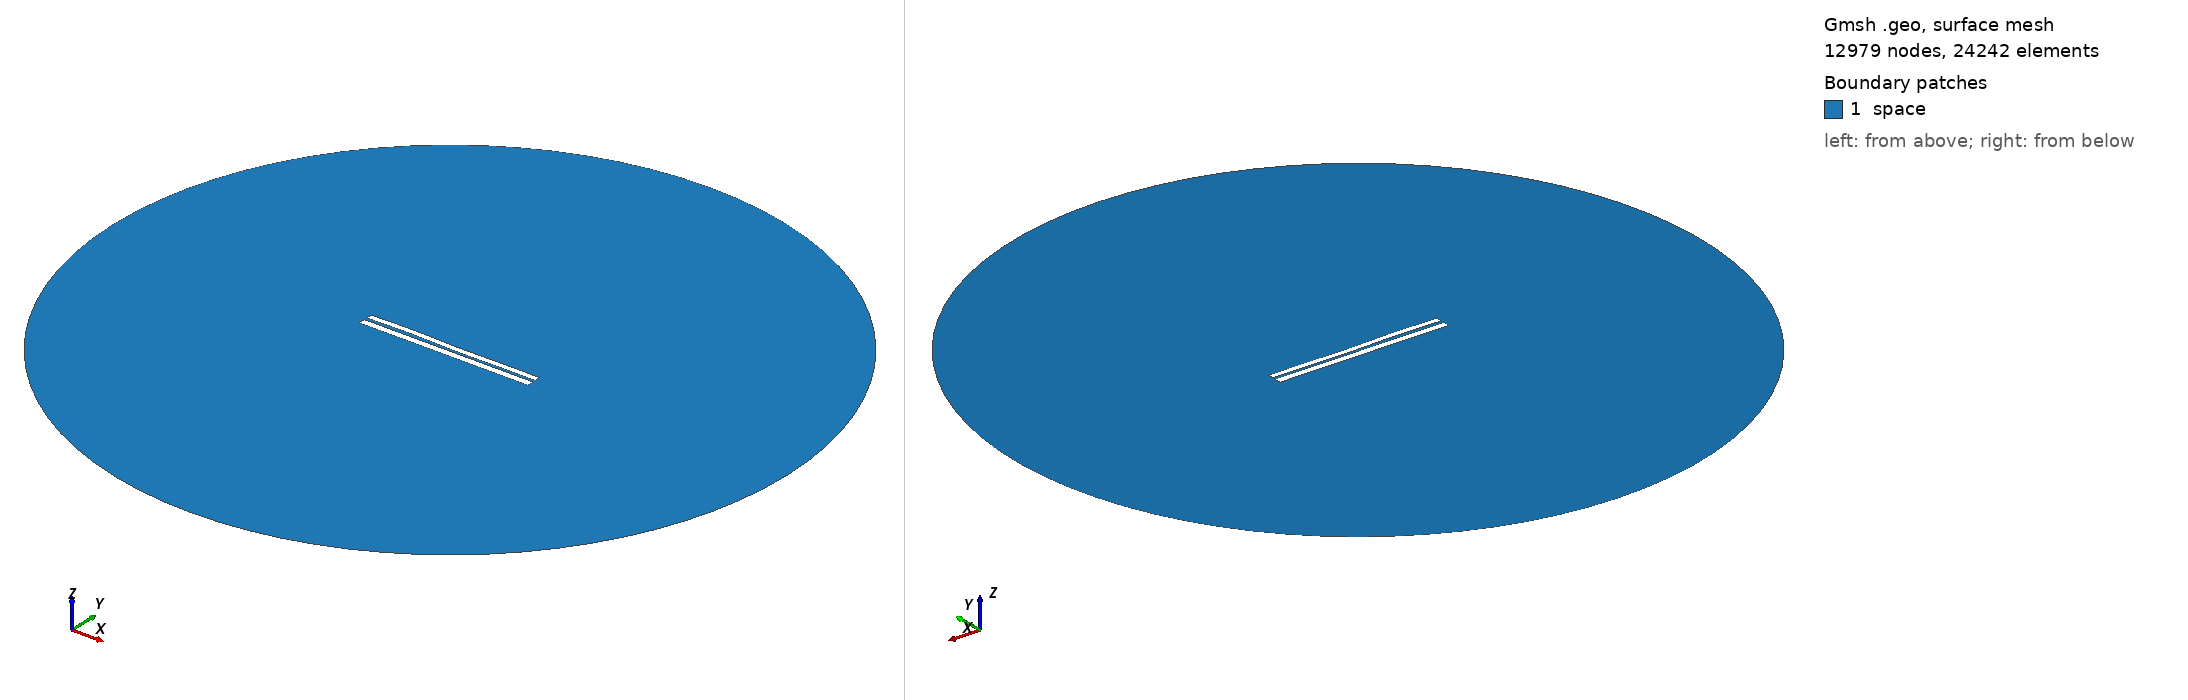

Gmsh geometry script, surface-meshed: 12979 nodes, 24242 surface elements. Boundary patches (legend numbers): 1 space. Left view from above one corner, right view from below the opposite corner. Legend entries are the model's physical surfaces. The drawing asked Gmsh for element sizes between 1% and 20% of the model's largest extent; the script's own settings can give other sizes.

=== 6325.geo (drawn) ===
//---------------------------------------
// Geometry kernel
//---------------------------------------

SetFactory("OpenCASCADE");



//---------------------------------------
// Parameters of the geometry
//---------------------------------------

// Overetch of the upper plate
overetch = 0.25;

// Distance between the plates
distance = 1.5;

// Discretization over the x axis (for the deformation)
nx = 50; 

// Length of the plate
L = 100 - overetch; 

// Number of modes
n = 4; 

// 1st mode coefficient
coeff(1) = -0.15;
beta(1) = 0.596864 * 3.1415926535 / L;

// 2nd mode coefficient
coeff(2) = 0.0;
beta(2) = 1.49418 * 3.1415926535 / L;

// 3rd mode coefficient
coeff(3) = 0.15;
beta(3) = 2.50025 * 3.1415926535 / L;

// 4th mode coefficient
coeff(4) = 0.15;
beta(4) = 3.49999 * 3.1415926535 / L;



//---------------------------------------
// Upper plate (deformed rectangle)
//---------------------------------------

// Coordiantes of the upper plate
xmin = -50;
xmax = 50 - overetch;

// Height of the upper plate
yheight = 4 - 2 * overetch;

// Indexes of the points
UpperID[] = {};
LowerID[] = {};
LeftID[] = {};
RightID[] = {};

// Point index
p = 1;

// Horizontal edges
For i In {1:nx}
    x = xmin + (i-1)*(xmax - xmin)/(nx-1);

    y_bottom = distance / 2 + overetch;
    For j In {1:n}
        C = (Cosh(beta(j)*L) + Cos(beta(j)*L)) / (Sinh(beta(j)*L) + Sin(beta(j)*L));
        y_bottom  = y_bottom + coeff(j) * (Cosh(beta(j)*(x+50)) - Cos(beta(j)*(x+50)) - C * (Sinh(beta(j)*(x+50)) - Sin(beta(j)*(x+50))));
    EndFor

    y_top = y_bottom + yheight;

    Point(p) = {x, y_top, 0, 1.0};
    UpperID[i] = p;
    p = p + 1;

    Point(p) = {x, y_bottom, 0, 1.0};
    LowerID[i] = p;
    p = p + 1;
EndFor

// Create point lists
UpperPts[] = {}; LowerPts[] = {};
For i In {1:nx}
  UpperPts[] += {UpperID[i]};
  LowerPts[] += {LowerID[i]};
EndFor

// Build splines
Spline(1) = {UpperPts[]};
Spline(2) = {LowerPts[]};
Line(3) = {LowerPts[nx-1], UpperPts[nx-1]};
Line(4) = {LowerPts[0], UpperPts[0]};

// Build the plane surface
Curve Loop(1) = {2, 3, -1, -4};
Plane Surface(1) = {1};



//---------------------------------------
// Lower plate (rectangle)
//---------------------------------------

// Vertices
Point(1001) = {-50, -1, 0, 1.0};
Point(1002) = { 50, -1, 0, 1.0};
Point(1003) = { 50,  -5, 0, 1.0};
Point(1004) = {-50,  -5, 0, 1.0};

// Edges
Line(5) = {1001, 1002};
Line(6) = {1002, 1003};
Line(7) = {1003, 1004};
Line(8) = {1004, 1001};

// Plane surface
Line Loop(2) = {5, 6, 7, 8};
Plane Surface(2) = {2}; 



//---------------------------------------
// Outer (fictious) boundary
//---------------------------------------

// Points
Point(1005) = {0, 0, 0};       // Center
Point(1006) = {200, 0, 0};     // Start point
Point(1007) = {0, 200, 0};     // 90 degrees
Point(1008) = {-200, 0, 0};    // 180 degrees
Point(1009) = {0, -200, 0};    // 270 degrees

// Circle arcs (each needs start, center, end)
Circle(9) = {1006, 1005, 1007};
Circle(10) = {1007, 1005, 1008};
Circle(11) = {1008, 1005, 1009};
Circle(12) = {1009, 1005, 1006};

// Plane surface for the entire domain
Curve Loop(3) = {9, 10, 11, 12};
Surface(3) = {3};

// Subtract the plates from the whole domain to obtain the actual domain where we want to solve the equations
BooleanDifference{ Surface{3}; Delete; }{ Surface{1}; Surface{2}; Delete; }




//---------------------------------------
// Transfinite Lines/Curves
//---------------------------------------

// Set the number of points on the boundaries
r = 7;

// Plates
Transfinite Curve {1, 2} = 50*r Using Progression 1;
Transfinite Curve {3, 4} = 2*r Using Progression 1;
Transfinite Line {5, 7} = 50*r Using Progression 1;
Transfinite Line {6, 8} = 2*r Using Progression 1;

// Outer boundary
Transfinite Line {9, 10, 11, 12} = 20 Using Progression 1;



//---------------------------------------
// Physical groups
//---------------------------------------                

// Physical curves (boundaries)
Physical Line("force_segment", 10) = {2};
Physical Line("upper_plate", 11) = {1, 3, 4};
Physical Line("lower_plate", 12) = {5, 6, 7, 8};
Physical Line("boundary", 20) = {9, 10, 11, 12};

// Physical Surfaces
Physical Surface("space", 30) = {3};



//---------------------------------------
// 6. Generate the Mesh
//---------------------------------------

// 2D mesh generation
Mesh 2;
